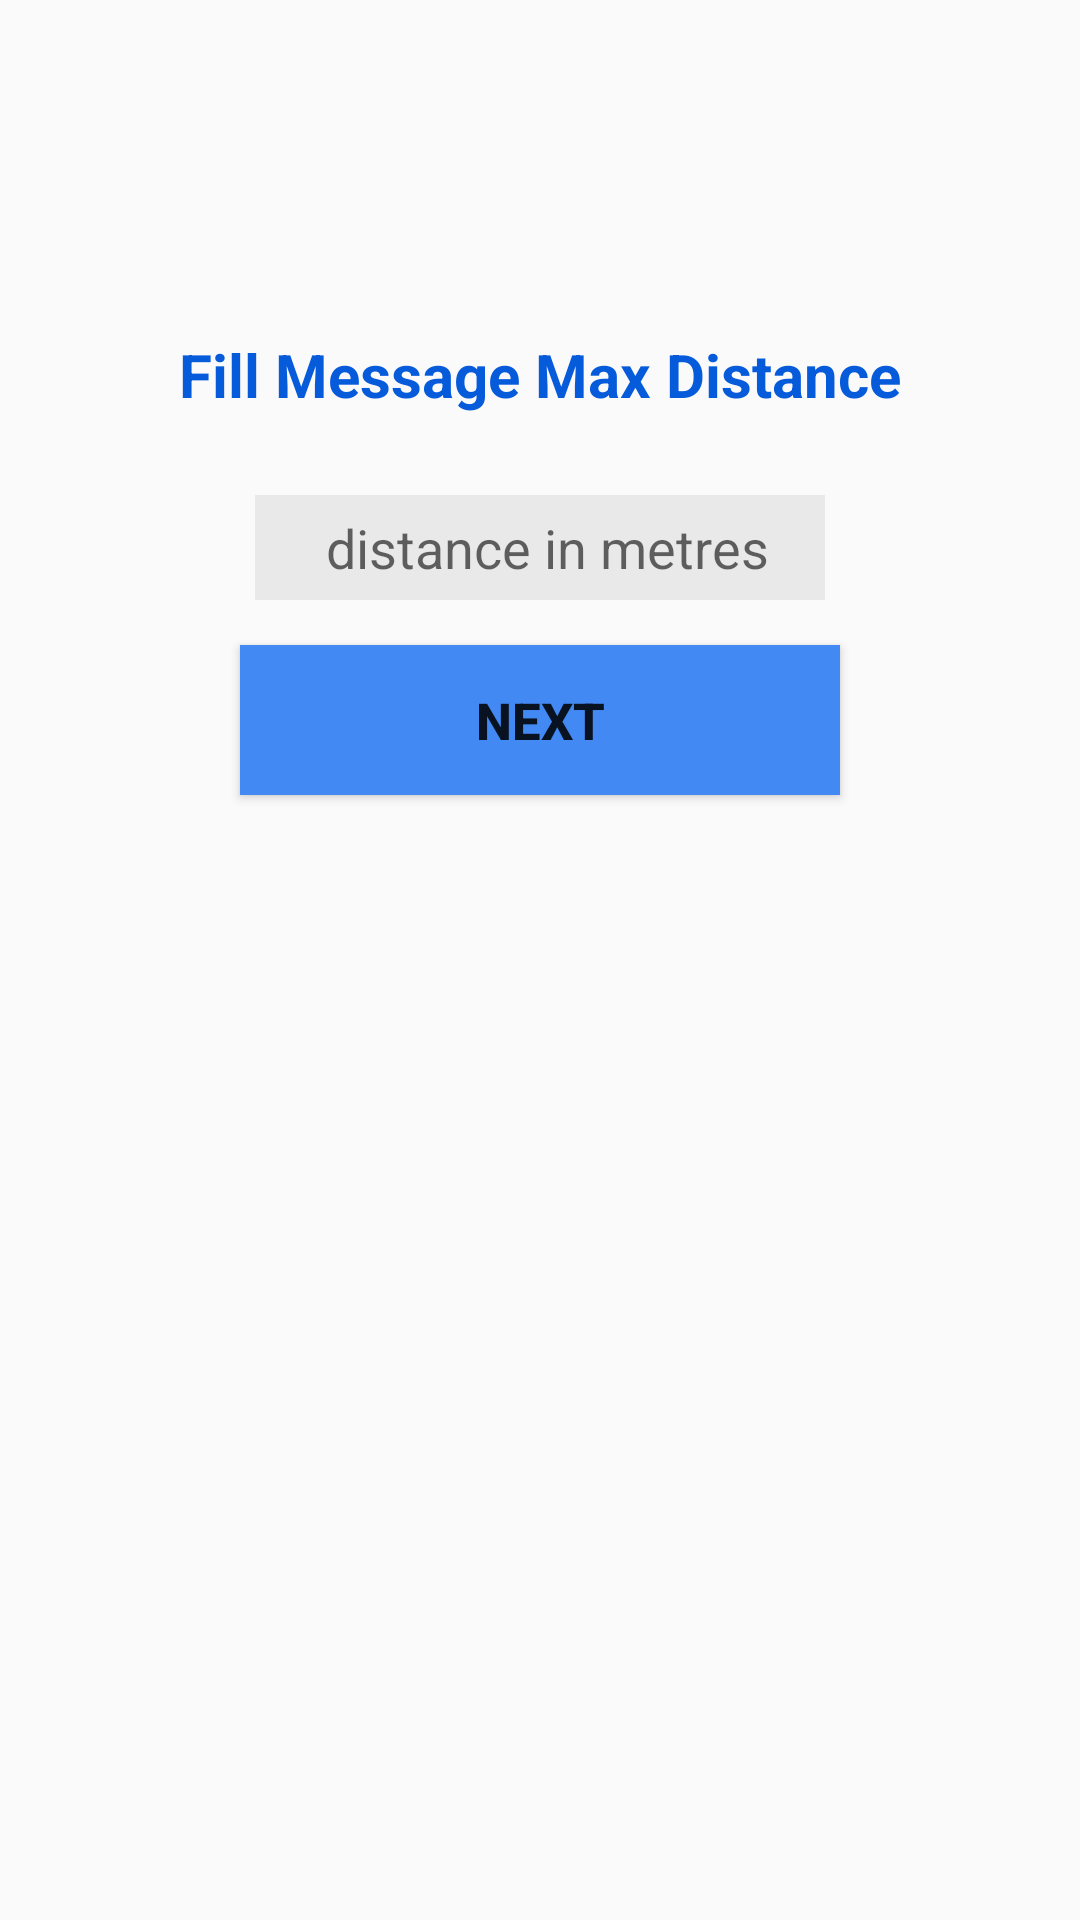

Produce the Android XML layout that renders to this screen, including the resource entries it uses.
<!-- AndroidManifest.xml: application theme AppTheme -->
<!-- res/layout/activity_input_distance.xml -->
<?xml version="1.0" encoding="utf-8"?>
<LinearLayout xmlns:android="http://schemas.android.com/apk/res/android"
    xmlns:app="http://schemas.android.com/apk/res-auto"
    xmlns:tools="http://schemas.android.com/tools"
    android:layout_width="match_parent"
    android:layout_height="match_parent"
    android:orientation="vertical"
    tools:context="me.aflak.bluetoothterminal.InputDistance">

    <TextView
        android:layout_width="match_parent"
        android:layout_height="50dp"
        android:textSize="20dp"
        android:gravity="center"
        android:layout_marginTop="100dp"
        android:textStyle="bold"
        android:textColor="#065bdb"
        android:text="Fill Message Max Distance" />

    <EditText
        android:id="@+id/input_distance_editText"
        android:layout_width="190dp"
        android:layout_height="35dp"
        android:layout_gravity="center_horizontal"
        android:layout_marginTop="15dp"
        android:background="#11000000"
        android:hint=" distance in metres"
        android:inputType="number"
        android:singleLine="false"
        android:textAlignment="center"
        android:textColor="#000"
        android:visibility="visible"
        />

    <Button
        android:layout_width="200dp"
        android:layout_height="50dp"
        android:id="@+id/input_distance_next_button"
        android:layout_gravity="center_horizontal"
        android:text="NEXT"
        android:textSize="17dp"
        android:textStyle="bold"
        android:background="#4289f4"
        android:layout_marginTop="15dp"/>

</LinearLayout>
<!-- resources referenced by this layout -->
<resources>
  <style name="AppTheme" parent="Theme.AppCompat.Light.DarkActionBar">
          <item name="colorPrimary">@color/colorPrimary</item>
          <item name="colorPrimaryDark">@color/colorPrimaryDark</item>
  
      </style>
  <color name="colorPrimary">#3F51B5</color>
  <color name="colorPrimaryDark">#303F9F</color>
</resources>
